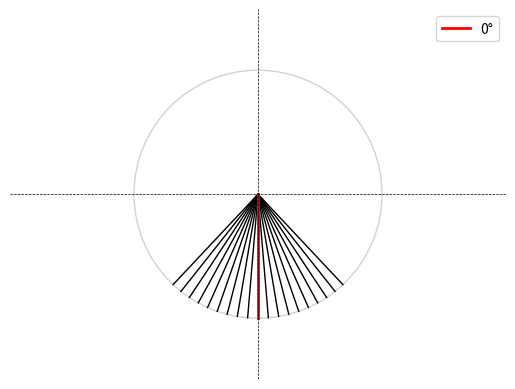

Generate this figure with matplotlib:
import matplotlib.pyplot as plt
import numpy as np

# Parameters
angle_start = -43.2
angle_end = 43.2
angle_step = 4.8
radius = 2

# Generate angles and coordinates
angles = np.arange(
    np.radians(angle_start), np.radians(angle_end), np.radians(angle_step)
)  # Adjust to exclude the extra angle
x = np.sin(angles) * radius  # Swap x and y calculation to rotate 180 degrees
y = -np.cos(angles) * radius

# Create figure and axis
fig, ax = plt.subplots()
ax.set_aspect("equal", adjustable="datalim")

# Draw the semicircle
circle = plt.Circle((0, 0), radius, color="lightgray", fill=False)
ax.add_artist(circle)

# Plot the angles
for angle, x_coord, y_coord in zip(angles, x, y):
    ax.plot([0, x_coord], [0, y_coord], "k-", lw=1)

# Highlight the central angle
center_x = np.sin(0) * radius  # Adjust for rotation
center_y = -np.cos(0) * radius
ax.plot([0, center_x], [0, center_y], "r-", lw=2, label="0°")

# Styling
ax.axhline(0, color="black", linewidth=0.5, linestyle="--")
ax.axvline(0, color="black", linewidth=0.5, linestyle="--")
ax.set_xlim(-4, 4)
ax.set_ylim(-4, 4)
ax.axis("off")

# Show the plot
plt.legend()
plt.show()
fig.savefig("myimage.svg", format="svg", dpi=1200)
